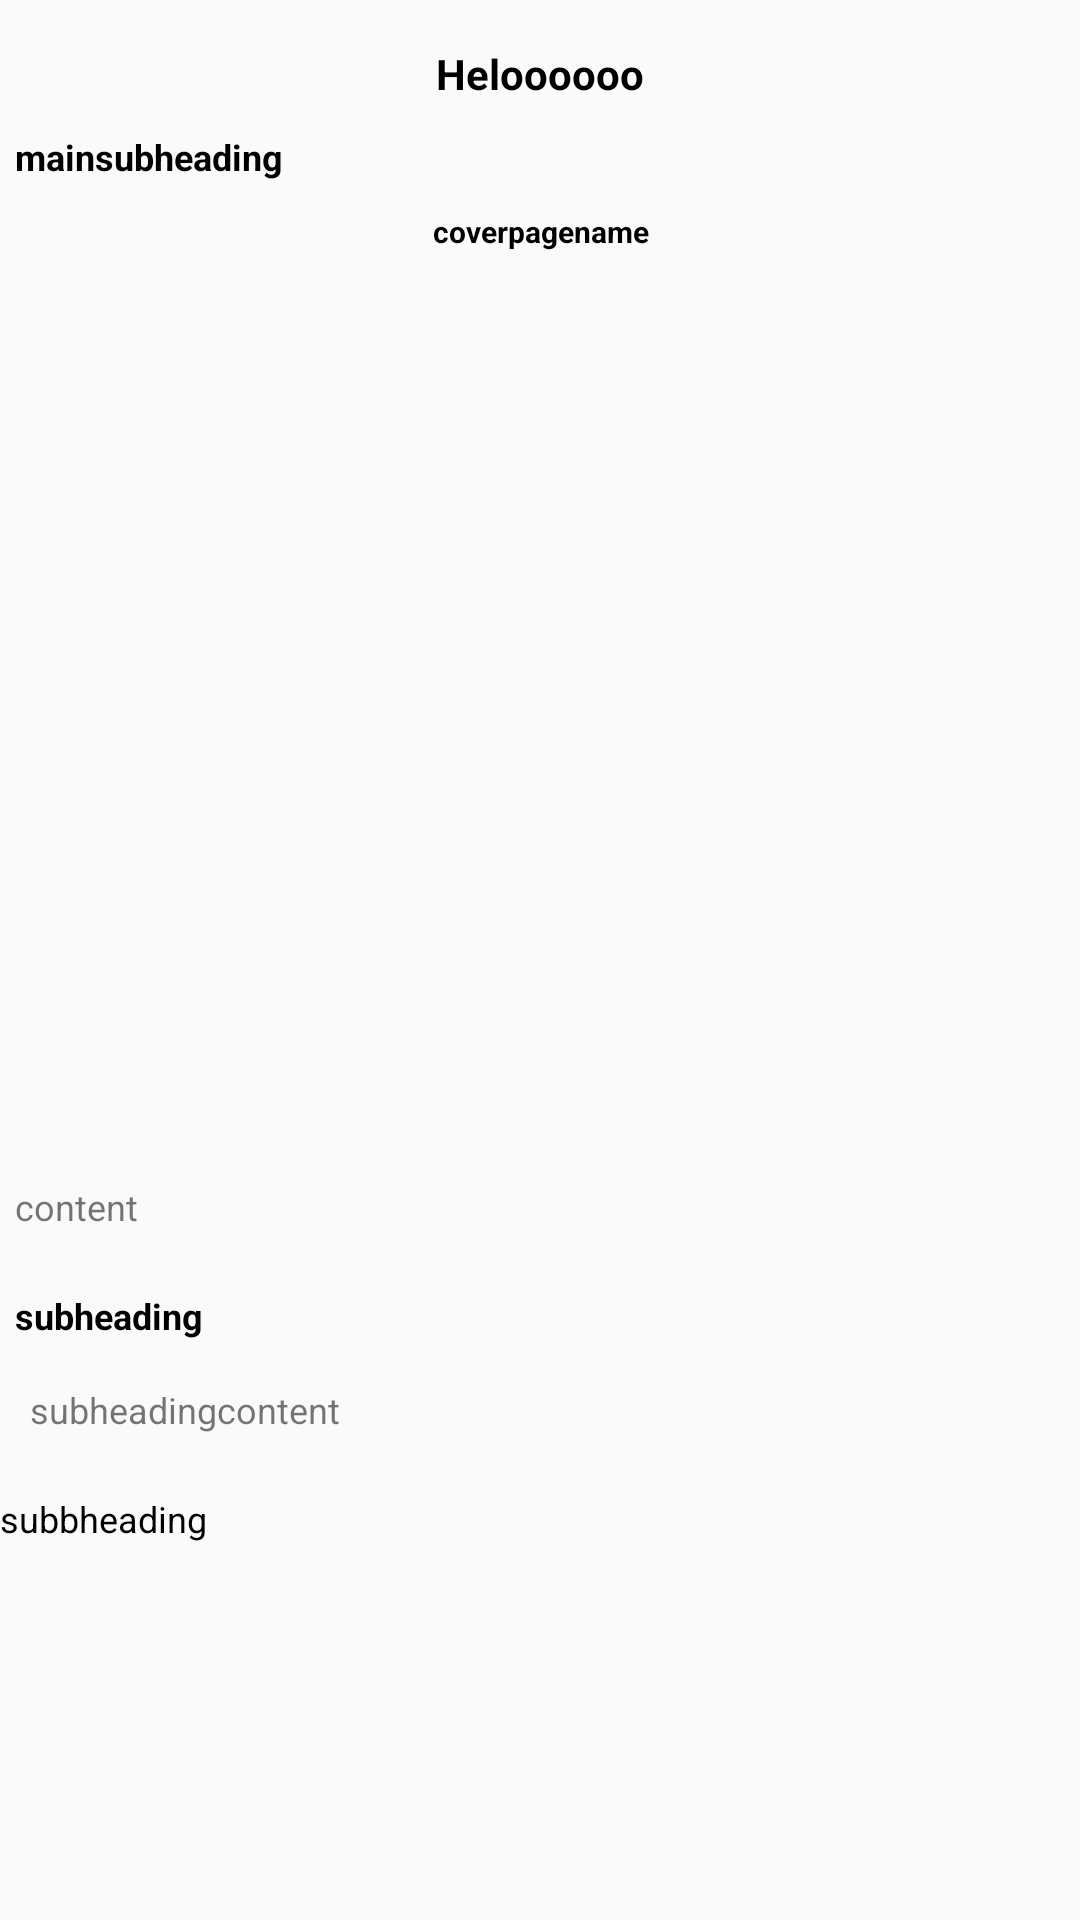

The Android layout XML behind this screen, and the referenced resources:
<!-- AndroidManifest.xml: application theme AppTheme -->
<!-- res/layout/activity_static_pdf.xml -->
<?xml version="1.0" encoding="utf-8"?>
<RelativeLayout xmlns:android="http://schemas.android.com/apk/res/android"
    xmlns:app="http://schemas.android.com/apk/res-auto"
    xmlns:tools="http://schemas.android.com/tools"
    android:layout_width="match_parent"
    android:layout_height="match_parent"
    tools:context=".activities.StaticPdfActivity">

    <ScrollView
        android:layout_width="match_parent"
        android:layout_height="match_parent">

        <LinearLayout
            android:layout_width="match_parent"
            android:layout_height="wrap_content"
            android:orientation="vertical">

            <TextView
                android:id="@+id/heading"
                android:layout_width="match_parent"
                android:layout_height="wrap_content"
                android:layout_marginTop="10dp"
                android:gravity="center"
                android:padding="5dp"
                android:text="Heloooooo"
                android:textColor="#000"
                android:textSize="14sp"
                android:textStyle="bold" />

            <TextView
                android:id="@+id/mainsub_heading"
                android:layout_width="match_parent"
                android:layout_height="wrap_content"
                android:padding="5dp"
                android:text="mainsubheading"
                android:textColor="#000"
                android:textSize="12sp"
                android:textStyle="bold" />

            <TextView
                android:id="@+id/coverpage_name"
                android:layout_width="match_parent"
                android:layout_height="wrap_content"
                android:gravity="center"
                android:padding="5dp"
                android:text="coverpagename"
                android:textColor="#000"
                android:textSize="10sp"
                android:textStyle="bold" />

            <LinearLayout
                android:layout_width="match_parent"
                android:layout_height="300dp"
                android:orientation="vertical"
                android:weightSum="2">

                <ImageView
                    android:id="@+id/cover_image"
                    android:layout_width="match_parent"
                    android:layout_height="0dp"
                    android:layout_marginBottom="5dp"
                    android:layout_weight="1"
                    android:background="@drawable/emptyimage" />

                <ImageView
                    android:id="@+id/below_cover_image"
                    android:layout_width="match_parent"
                    android:layout_height="0dp"
                    android:layout_margin="5dp"
                    android:layout_weight="1"
                    android:background="@drawable/emptyimage" />
            </LinearLayout>

            <TextView
                android:id="@+id/heading_text"
                android:layout_width="match_parent"
                android:layout_height="wrap_content"
                android:padding="5dp"
                android:text="content"
                android:layout_marginBottom="10dp"
                android:textSize="12sp" />

            <TextView
                android:id="@+id/subheading"
                android:layout_width="match_parent"
                android:layout_height="wrap_content"
                android:text="subheading"
                android:textColor="#000"
                android:textSize="12sp"
                android:layout_margin="5dp"
                android:textStyle="bold" />

            <TextView
                android:id="@+id/subheading_content"
                android:layout_width="match_parent"
                android:layout_height="wrap_content"
                android:text="subheadingcontent"
                android:textSize="12sp"
                android:layout_margin="5dp"
                android:padding="5dp"
                android:textStyle="normal" />

            <TextView
                android:id="@+id/subbheading"
                android:layout_width="match_parent"
                android:layout_height="wrap_content"
                android:text="subbheading"
                android:layout_marginTop="10dp"
                android:textColor="#000"
                android:textSize="12sp" />

            <ImageView
                android:id="@+id/signature"
                android:layout_width="match_parent"
                android:layout_height="80dp"
                android:background="@drawable/emptyimage"/>

        </LinearLayout>
    </ScrollView>

</RelativeLayout>
<!-- resources referenced by this layout -->
<resources>
  <style name="AppTheme" parent="Theme.AppCompat.Light.DarkActionBar">
          
          <item name="colorPrimary">@color/colorPrimary</item>
          <item name="colorPrimaryDark">@color/colorPrimaryDark</item>
          <item name="colorAccent">@color/color_name</item>
  
  
      </style>
  <color name="colorPrimary">#4D92DD</color>
  <color name="colorPrimaryDark">#134FE6</color>
  <color name="color_name">#D81B60</color>
</resources>
